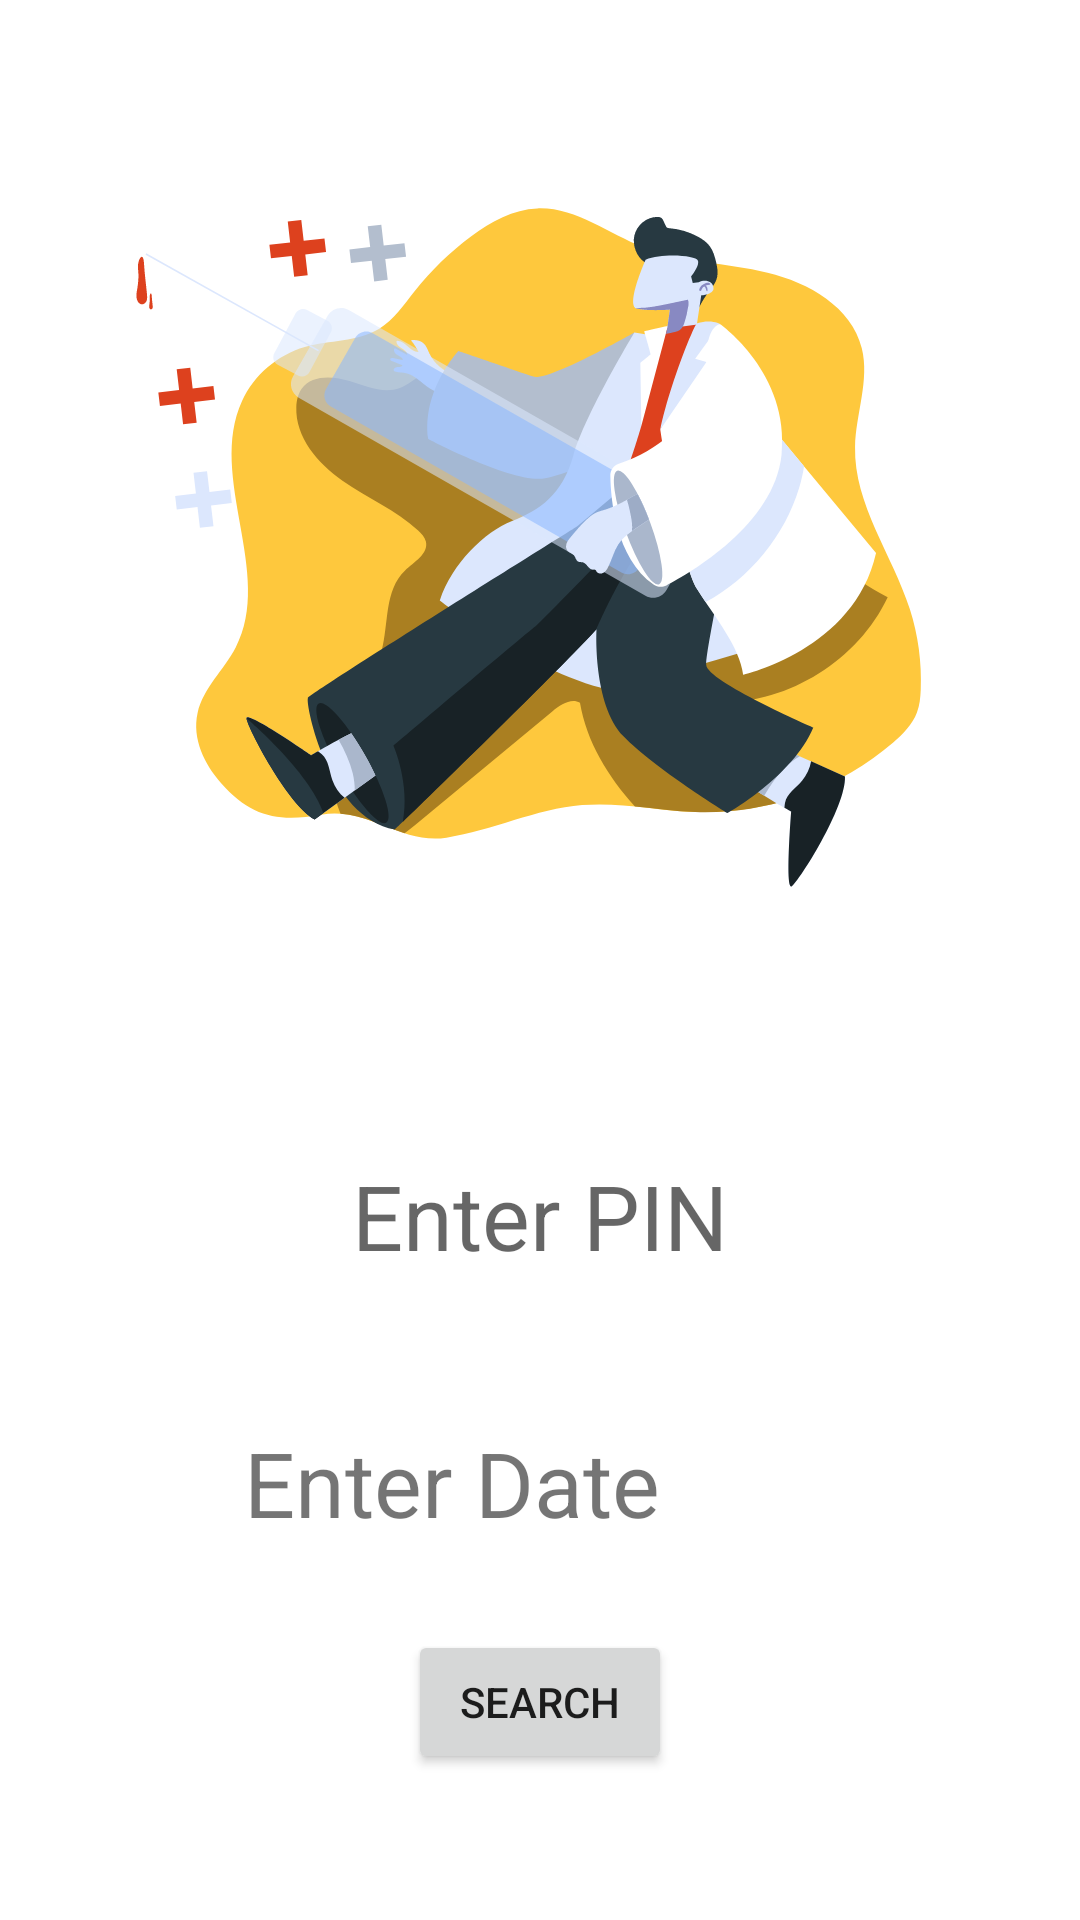

Write the Android layout XML for this screen, with the resource values it uses.
<!-- AndroidManifest.xml: application theme Theme.VaccineLocator -->
<!-- res/layout/activity_main.xml -->
<?xml version="1.0" encoding="utf-8"?>
<RelativeLayout xmlns:android="http://schemas.android.com/apk/res/android"
    xmlns:tools="http://schemas.android.com/tools"
    android:layout_width="match_parent"
    android:layout_height="match_parent"
    android:padding="5dp"
    tools:context=".MainActivity">

    <ImageView
        android:id="@+id/main_img"
        android:layout_width="match_parent"
        android:layout_height="250dp"
        android:layout_marginTop="50dp"
        android:foregroundGravity="center"
        android:scaleType="fitCenter"
        android:src="@drawable/main_activity_image" />

    <RelativeLayout
        android:id="@+id/main_pinLayout"
        android:layout_width="match_parent"
        android:layout_height="wrap_content"
        android:layout_below="@+id/main_img"
        android:layout_marginTop="80dp"
        android:gravity="center">

        <EditText
            android:id="@+id/main_pin_textview"
            android:layout_width="300dp"
            android:layout_height="wrap_content"
            android:layout_centerVertical="true"
            android:background="@drawable/rectangle"
            android:gravity="center"
            android:hint="Enter PIN"
            android:inputType="number"
            android:maxLength="6"
            android:textSize="30sp" />

        <TextView
            android:id="@+id/main_pin_watcher"
            android:layout_width="wrap_content"
            android:layout_height="wrap_content"
            android:layout_alignEnd="@+id/main_pin_textview"
            android:layout_alignBottom="@+id/main_pin_textview"
            android:layout_margin="4dp" />
    </RelativeLayout>

    <RelativeLayout
        android:id="@+id/main_date_rel"
        android:layout_width="match_parent"
        android:layout_height="wrap_content"
        android:layout_below="@id/main_pinLayout"
        android:layout_marginTop="40dp"
        android:gravity="center">

        <TextView
            android:id="@+id/main_date_textview"
            android:layout_width="235dp"
            android:layout_height="wrap_content"
            android:layout_centerVertical="true"
            android:layout_marginStart="2dp"
            android:layout_marginTop="2dp"
            android:layout_marginEnd="2dp"
            android:layout_marginBottom="2dp"
            android:background="@drawable/rectangle"
            android:gravity="center"
            android:inputType="date"
            android:text="Enter Date"
            android:textSize="30sp" />

        <ImageView
            android:layout_width="50dp"
            android:layout_height="50dp"
            android:layout_margin="4dp"
            android:layout_toEndOf="@id/main_date_textview"
            android:src="@drawable/main_calendar" />
    </RelativeLayout>

    <Button
        android:id="@+id/main_search_button"
        android:layout_width="wrap_content"
        android:layout_height="wrap_content"
        android:layout_below="@+id/main_date_rel"
        android:layout_centerHorizontal="true"
        android:layout_margin="20dp"
        android:text="Search" />
</RelativeLayout>
<!-- resources referenced by this layout -->
<resources>
  <!-- drawable main_activity_image: vector/xml drawable (drawable, 13226 chars, omitted) -->
  <style name="Theme.VaccineLocator" parent="Theme.MaterialComponents.Light.DarkActionBar">
          
          <item name="colorPrimary">@color/purple_500</item>
          <item name="colorPrimaryVariant">@color/purple_700</item>
          <item name="colorOnPrimary">@color/white</item>
          
          <item name="colorSecondary">@color/teal_200</item>
          <item name="colorSecondaryVariant">@color/teal_700</item>
          <item name="colorOnSecondary">@color/black</item>
          
          <item name="android:statusBarColor" tools:targetApi="l">?attr/colorPrimaryVariant</item>
          
      </style>
  <!-- not gathered from this repository: default colours our renderer supplied (Android Studio template values) -->
  <color name="purple_500">#FF6200EE</color>
  <color name="purple_700">#FF3700B3</color>
  <color name="teal_200">#FF03DAC5</color>
  <color name="teal_700">#FF018786</color>
  <color name="black">#FF000000</color>
  <color name="white">#FFFFFFFF</color>
</resources>
